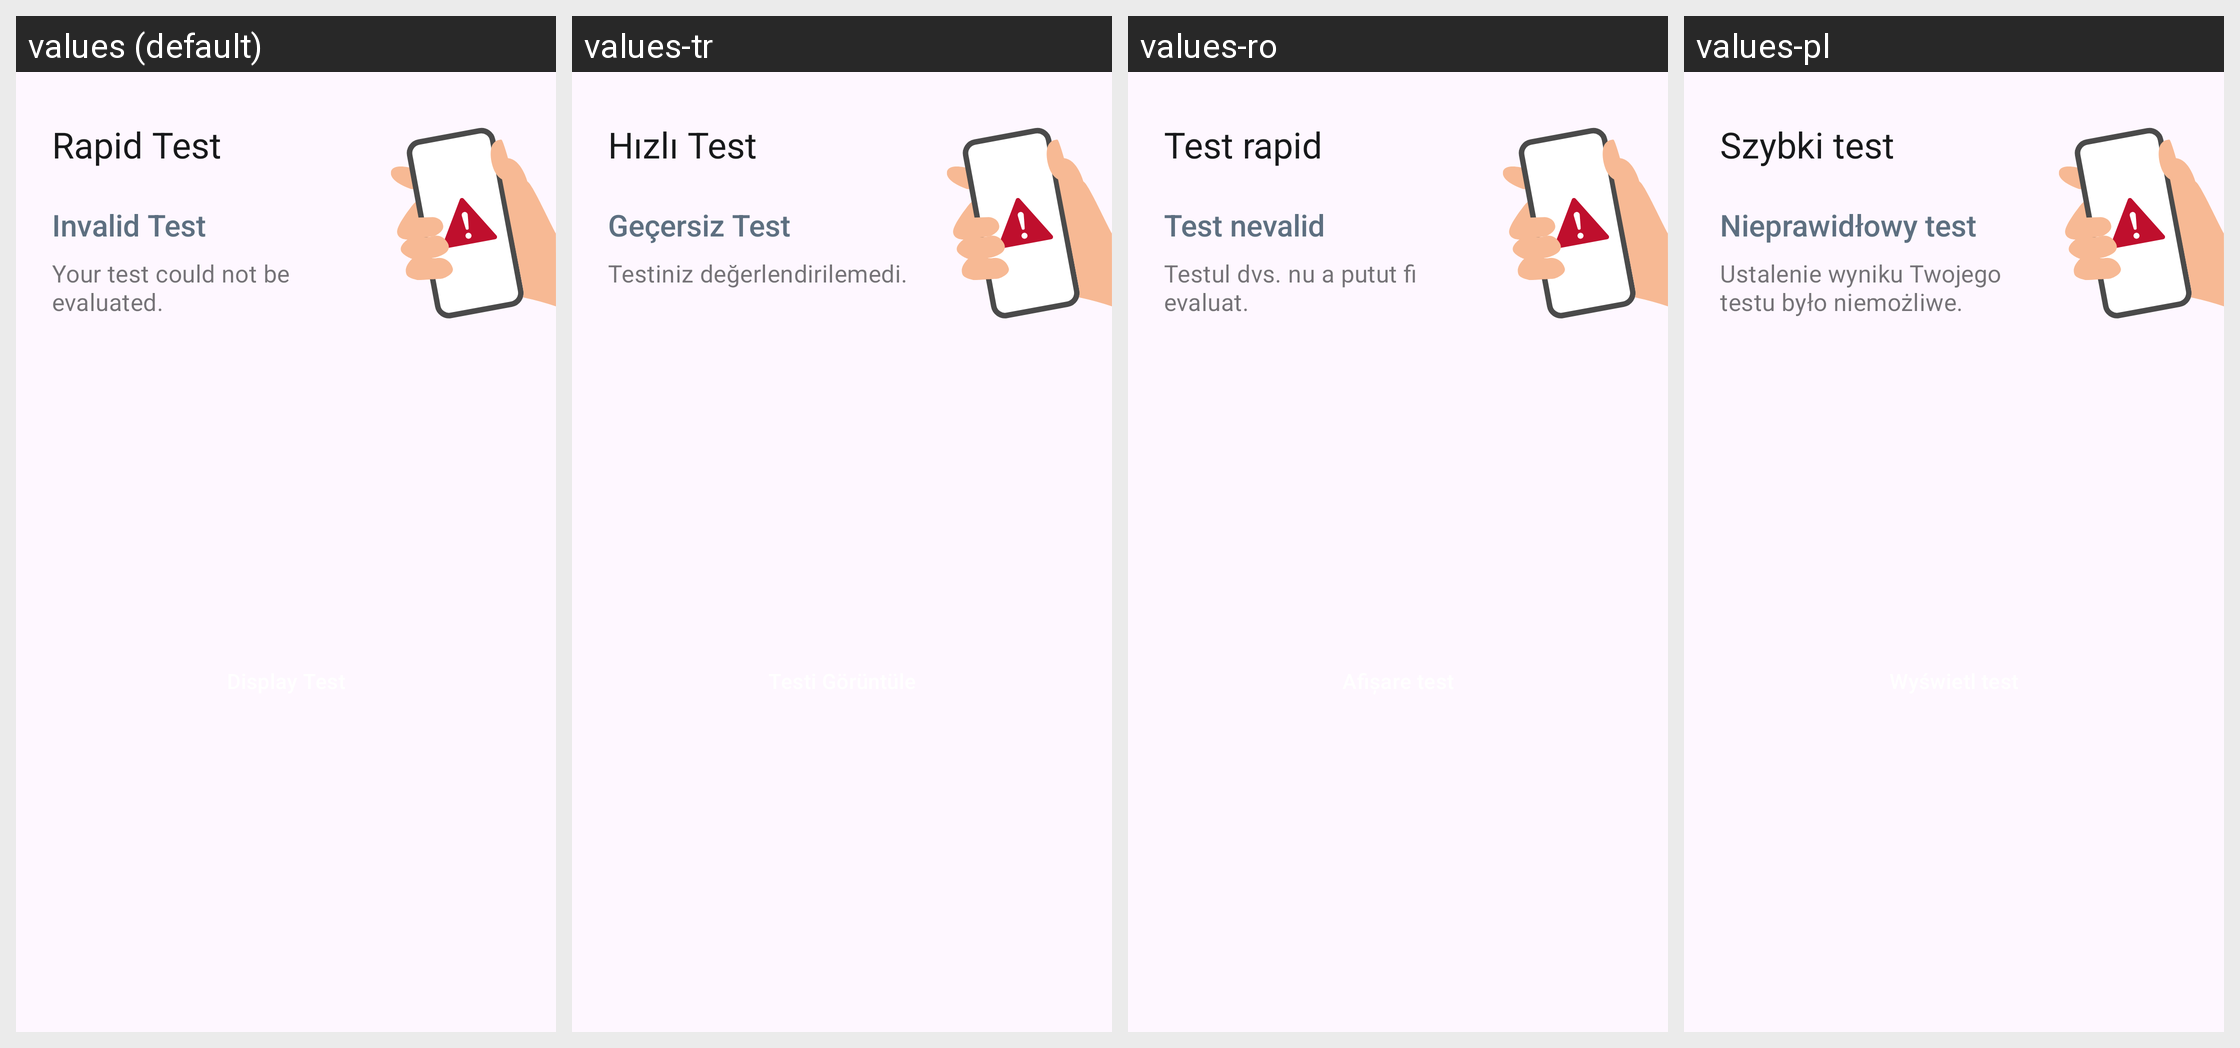

The Android screen above is rendered under several locales of the same app. Produce the string resources it draws, with the default and per-locale values.
Android screen res/layout/home_submission_rapid_status_card_error.xml rendered under 4 locales, left to right: values (default), values-tr, values-ro, values-pl. Device: Nexus 5 (rendered at 1080×1920; each locale shown at half size, 540×960, under a caption strip naming it); theme AppTheme.
Other locales in the repository, not shown: values-ar, values-bg, values-de, values-en, values-pt, values-ru, values-uk.
Strings drawn on this screen, with the default value and each locale's value (text and hints the layout hard-codes, and strings that could not be matched under every locale, appear in the picture but are not listed):

ag_homescreen_card_rapidtest_title
  values: Rapid Test
  values-tr: Hızlı Test
  values-ro: Test rapid
  values-pl: Szybki test

ag_homescreen_card_status_error
  values: Invalid Test
  values-tr: Geçersiz Test
  values-ro: Test nevalid
  values-pl: Nieprawidłowy test

ag_homescreen_card_body_error
  values: Your test could not be evaluated.
  values-tr: Testiniz değerlendirilemedi.
  values-ro: Testul dvs. nu a putut fi evaluat.
  values-pl: Ustalenie wyniku Twojego testu było niemożliwe.
